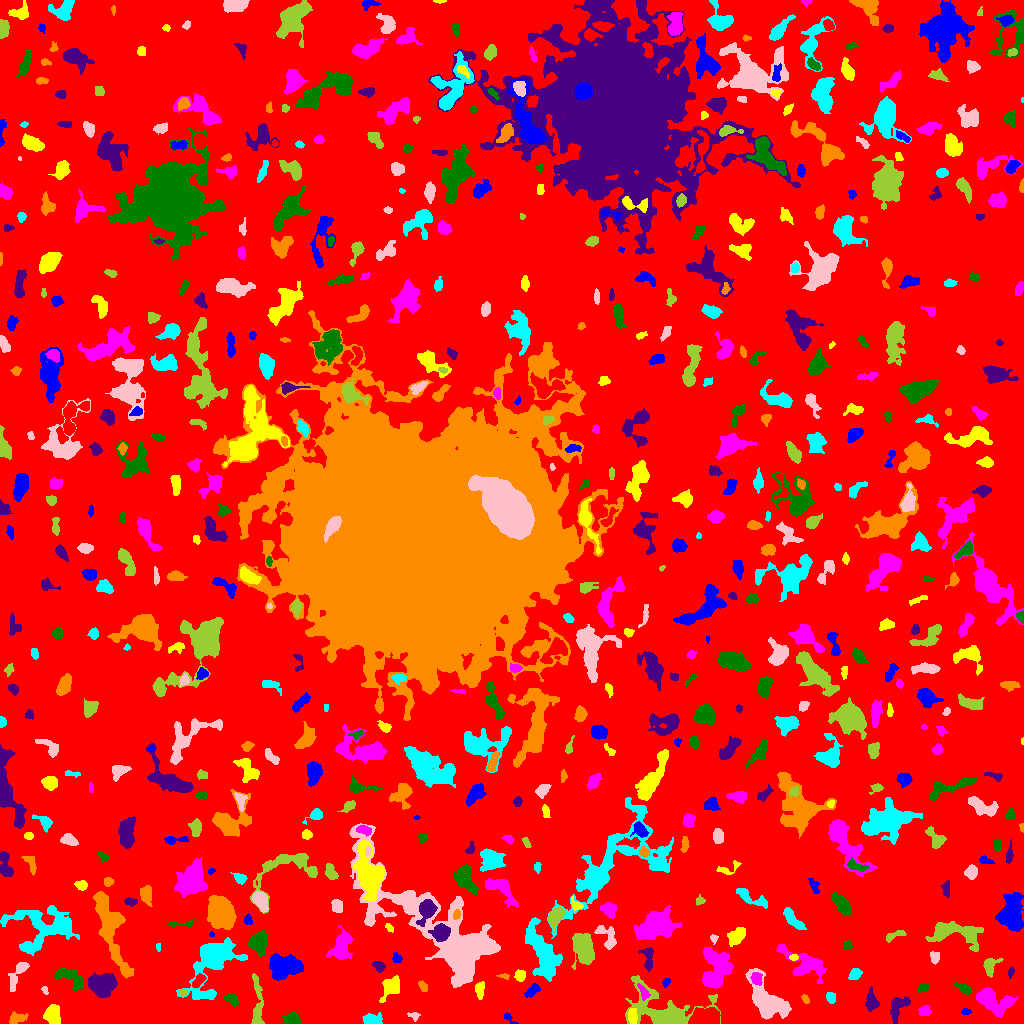

The table this chart was drawn from, first rows:
ID, X, Y, A, B, theta, total_flux, mu_max, mu_median, mu_mean, R_fwhm, R_e, R10, R90, x_start, x_end, y_start, y_end, area, greylevel
0, 518, 502.3, 304.4, 301.1, -0.98, 1472683, 31.0, 2.0, 1.923, 8.387, 231.3, 88.26, 372.8, 0, 1023, 0, 1023, 765930, 1.923
1, 508.3, 5.915, 4.588, 1.564, -0.7415, 82.0, 3.0, 1.0, 1.079, 2.585, 2.257, 0.7979, 3.785, 504, 518, 0, 11, 76, 7.079
2, 51.77, 9.084, 4.471, 3.382, 1.547, 1177, 11.0, 4.0, 4.249, 5.202, 4.787, 1.871, 7.899, 43, 60, 0, 19, 277, 8.249
3, 991.6, 23.58, 9.548, 5.124, -0.3743, 2570, 13.0, 4.0, 4.199, 6.129, 6.979, 2.585, 11.74, 976, 1018, 6, 36, 612, 8.199
4, 292.2, 4.158, 3.396, 2.563, -0.1314, 594.0, 8.0, 3.0, 3.394, 5.078, 3.785, 1.493, 5.863, 282, 300, 0, 11, 175, 8.394
5, 898.2, 15.37, 7.879, 3.607, 0.9933, 561.0, 5.0, 2.0, 1.908, 5.352, 5.109, 1.954, 8.444, 890, 910, 0, 27, 294, 7.908
6, 16.21, 4.721, 4.306, 2.608, 0.2755, 269.0, 5.0, 1.0, 1.64, 3.523, 3.478, 1.382, 6.05, 9, 28, 0, 12, 164, 6.64
7, 373.5, 4.408, 5.258, 2.715, 0.01693, 547.0, 7.0, 3.0, 2.879, 3.7, 4.618, 1.596, 6.864, 362, 382, 0, 11, 190, 6.879
8, 413.9, 7.503, 2.972, 2.063, -0.3054, 157.0, 4.0, 2.0, 2.039, 4.029, 2.764, 0.9772, 4.37, 407, 420, 2, 11, 77, 6.039
9, 660.3, 14.09, 19.89, 10.71, -0.2144, 3575, 7.0, 3.0, 2.744, 10.72, 11.03, 4.184, 17.45, 625, 720, 0, 48, 1303, 6.744
10, 160.4, 4.315, 2.488, 1.189, 1.331, 54.0, 3.0, 1.0, 0.6667, 1.871, 2.111, 0.7979, 3.385, 157, 164, 0, 14, 81, 5.667
11, 965.2, 11.98, 1.852, 1.452, -0.01286, 46.0, 2.0, 1.0, 0.7667, 3.432, 2.034, 0.7979, 3.192, 961, 971, 9, 15, 60, 6.767
12, 632.4, 7.692, 3.788, 2.079, 1.57, 646.0, 11.0, 4.0, 4.681, 3.949, 3.613, 1.382, 5.698, 628, 637, 0, 15, 138, 12.68
13, 924.4, 12.15, 2.641, 2.406, 0.1103, 263.0, 5.0, 2.0, 2.229, 3.785, 3.09, 1.262, 5.046, 918, 931, 8, 18, 118, 7.229
14, 231.8, 23.75, 3.967, 2.326, -0.5927, 524.0, 8.0, 4.0, 3.69, 4.983, 3.785, 1.493, 5.754, 223, 239, 17, 30, 142, 8.69
15, 871.5, 21.24, 4.651, 2.871, -1.443, 642.0, 8.0, 2.0, 3.028, 4.549, 4.107, 1.596, 6.933, 865, 879, 12, 37, 212, 7.028
16, 805.3, 24.75, 2.456, 1.549, -0.9968, 142.0, 4.0, 2.0, 2.254, 3.742, 2.459, 0.9772, 3.868, 801, 809, 20, 29, 63, 7.254
17, 830.2, 26.89, 2.706, 1.878, -1.315, 114.0, 3.0, 1.0, 1.129, 3.192, 2.764, 0.9772, 4.442, 826, 835, 20, 31, 101, 6.129
18, 767.4, 21.88, 11.82, 6.241, -0.8228, 4949, 15.0, 4.0, 5.276, 8.813, 8.667, 3.385, 14.25, 745, 791, 4, 55, 938, 9.276
19, 257.1, 17.2, 15.07, 2.398, -1.561, 877.0, 8.0, 2.0, 2.457, 4.787, 5.528, 1.871, 9.219, 251, 264, 0, 50, 357, 6.457
20, 895.4, 52.23, 12.79, 6.549, -1.463, 4611, 12.0, 4.0, 4.055, 9.885, 9.674, 3.656, 16.05, 877, 913, 0, 73, 1137, 8.055
21, 532.4, 33.05, 4.142, 2.218, 0.6851, 401.0, 6.0, 3.0, 2.785, 4.886, 3.742, 1.493, 5.863, 524, 540, 26, 40, 144, 6.785
22, 479.7, 34.06, 4.032, 1.865, 1.512, 218.0, 4.0, 1.0, 1.557, 4.514, 3.241, 1.262, 5.323, 475, 484, 24, 42, 140, 7.557
23, 643.4, 31.36, 3.79, 1.727, -1.107, 125.0, 3.0, 1.0, 1.05, 3.29, 2.821, 1.128, 4.583, 637, 650, 23, 40, 119, 10.05
24, 963.3, 35.31, 4.297, 2.037, -0.4942, 503.0, 7.0, 4.0, 3.619, 4.72, 3.7, 1.493, 5.809, 954, 971, 29, 41, 139, 7.619
25, 102.4, 39.84, 5.714, 4.511, 0.2258, 5165, 28.0, 7.0, 9.256, 6.933, 6.232, 2.459, 10.43, 88, 117, 26, 51, 558, 13.26
26, 422.9, 36.96, 2.865, 1.546, -1.148, 104.0, 3.0, 1.0, 1.238, 3.29, 2.706, 0.9772, 4.146, 418, 427, 32, 43, 84, 6.238
27, 213.5, 62.95, 17.27, 8.829, 1.033, 5000, 12.0, 3.0, 3.768, 9.202, 10.28, 3.827, 17.5, 176, 247, 24, 86, 1327, 7.768
28, 44.96, 33.5, 2.329, 1.308, -1.163, 54.0, 3.0, 1.0, 1.102, 2.257, 1.954, 0.7979, 3.141, 41, 48, 29, 37, 49, 6.102
29, 182.8, 30.89, 1.876, 1.668, 0.3666, 118.0, 5.0, 2.0, 1.903, 2.585, 2.185, 0.7979, 3.568, 178, 187, 27, 34, 62, 8.903
30, 590.6, 24.41, 7.338, 4.281, 0.1678, 591.0, 6.0, 2.0, 2.165, 5.293, 5.046, 1.871, 8.215, 580, 604, 17, 35, 273, 7.165
31, 666, 41.2, 2.368, 1.568, 1.017, 181.0, 5.0, 3.0, 2.919, 3.385, 2.459, 0.9772, 3.742, 662, 670, 36, 45, 62, 6.919
32, 391.3, 36.05, 6.307, 3.833, 0.8984, 770.0, 5.0, 2.0, 2.468, 6.723, 5.382, 2.185, 8.575, 379, 399, 21, 48, 312, 7.468
33, 756.6, 44.8, 3.017, 2.454, -1.011, 415.0, 6.0, 3.0, 3.168, 5.202, 3.523, 1.382, 5.293, 750, 762, 38, 51, 131, 12.17
34, 923.2, 34.93, 2.946, 2.18, 0.2074, 91.0, 2.0, 1.0, 1.071, 4.853, 2.985, 1.128, 4.514, 918, 929, 31, 40, 85, 6.071
35, 1011, 51.18, 1.994, 1.301, 1.085, 90.0, 4.0, 1.0, 1.525, 3.038, 2.034, 0.7979, 3.241, 1008, 1014, 45, 56, 59, 6.525
36, 503.8, 47.32, 2.824, 1.105, -0.09661, 73.0, 4.0, 1.0, 1.327, 2.585, 2.111, 0.7979, 3.432, 496, 509, 44, 50, 55, 7.327
37, 855.4, 49.91, 2.93, 2.335, 0.8438, 200.0, 4.0, 1.0, 1.527, 4.26, 3.038, 1.128, 5.015, 848, 862, 44, 55, 131, 6.527
38, 18.16, 50.65, 8.87, 2.735, 1.082, 569.0, 6.0, 2.0, 2.18, 4.72, 4.583, 1.693, 7.979, 8, 29, 32, 61, 261, 7.18
39, 990, 58.16, 4.681, 3.295, 1.128, 585.0, 7.0, 3.0, 2.97, 4.514, 4.146, 1.596, 6.794, 983, 1003, 46, 65, 197, 6.97
40, 199.2, 43.46, 3.609, 1.913, 0.7925, 236.0, 6.0, 1.0, 1.802, 3.432, 3.09, 1.128, 5.352, 192, 206, 36, 50, 131, 8.802
41, 284.2, 57.17, 7.991, 5.698, 0.2059, 3038, 10.0, 4.0, 4.507, 10.25, 8.038, 3.141, 12.49, 269, 303, 43, 70, 674, 8.507
42, 520.2, 47.69, 2.652, 2.472, -1.484, 367.0, 8.0, 3.0, 3.191, 3.949, 3.29, 1.128, 5.14, 514, 525, 42, 54, 115, 7.191
43, 805.2, 58.9, 12.7, 5.947, -0.46, 1783, 7.0, 2.0, 2.743, 7.919, 7.527, 2.932, 12.18, 776, 826, 40, 79, 650, 6.743
44, 70.36, 44.93, 9.65, 3.707, -0.5774, 862.0, 6.0, 2.0, 2.47, 6.91, 5.754, 2.326, 9.062, 54, 83, 33, 55, 349, 7.47
45, 379.2, 57.37, 2.861, 2.085, -0.4331, 233.0, 5.0, 2.0, 2.08, 3.385, 2.985, 1.128, 4.853, 372, 385, 51, 62, 112, 7.08
46, 126.5, 52.1, 2.393, 1.555, -1.391, 174.0, 6.0, 2.0, 2.762, 2.932, 2.326, 0.7979, 3.785, 123, 130, 48, 57, 63, 9.762
47, 543, 70.14, 14.18, 5.812, -1.163, 4550, 14.0, 4.0, 4.362, 7.797, 9.441, 3.385, 15.56, 525, 562, 42, 106, 1043, 8.362
48, 934.8, 66.97, 2.976, 2.326, 1.461, 238.0, 4.0, 2.0, 2.245, 4.886, 3.29, 1.262, 4.918, 930, 939, 59, 72, 106, 7.245
49, 584.7, 74.49, 8.146, 4.608, -1.362, 1998, 9.0, 3.0, 3.392, 7.313, 7.047, 2.764, 11.37, 571, 594, 54, 90, 589, 8.392
50, 348.4, 50.19, 15.52, 12.71, -1.216, 6257, 15.0, 3.0, 4.309, 8.156, 10.95, 3.949, 18.48, 317, 375, 30, 101, 1452, 8.309
51, 396.7, 65.17, 2.307, 1.908, -1.166, 202.0, 6.0, 2.0, 2.295, 3.432, 2.585, 0.9772, 4.146, 392, 402, 61, 71, 88, 7.295
52, 793.7, 65.95, 2.216, 1.515, 0.08631, 113.0, 4.0, 2.0, 2.055, 3.385, 2.326, 0.7979, 3.656, 789, 798, 63, 69, 55, 8.055
53, 715.4, 52.17, 10.4, 6.051, 1.361, 3848, 16.0, 4.0, 4.67, 6.531, 8.117, 2.877, 13.59, 702, 733, 35, 76, 824, 9.67
54, 847.3, 78.05, 2.035, 1.911, -0.8613, 126.0, 5.0, 2.0, 1.636, 2.585, 2.394, 0.7979, 3.827, 843, 852, 74, 83, 77, 9.636
55, 648.2, 66.25, 6.33, 2.628, -1.519, 444.0, 6.0, 2.0, 2.254, 5.046, 4.406, 1.596, 6.91, 638, 653, 52, 76, 197, 7.254
56, 109, 98.87, 21.19, 5.282, -1.277, 4961, 11.0, 4.0, 4.453, 10.28, 10.62, 4.029, 16.68, 93, 134, 45, 132, 1114, 7.453
57, 158.2, 76.32, 2.187, 1.025, -1.476, 68.0, 4.0, 2.0, 1.744, 2.585, 1.693, 0.5642, 2.821, 156, 160, 72, 80, 39, 6.744
58, 713.9, 85.37, 1.781, 1.769, 0.3848, 91.0, 4.0, 1.0, 1.542, 2.821, 1.954, 0.7979, 3.192, 710, 718, 79, 89, 59, 8.542
59, 892.2, 87.57, 5.172, 1.671, 0.3689, 136.0, 4.0, 1.0, 1.038, 3.385, 2.932, 0.9772, 4.82, 886, 906, 81, 93, 131, 6.038
... 614 more rows
